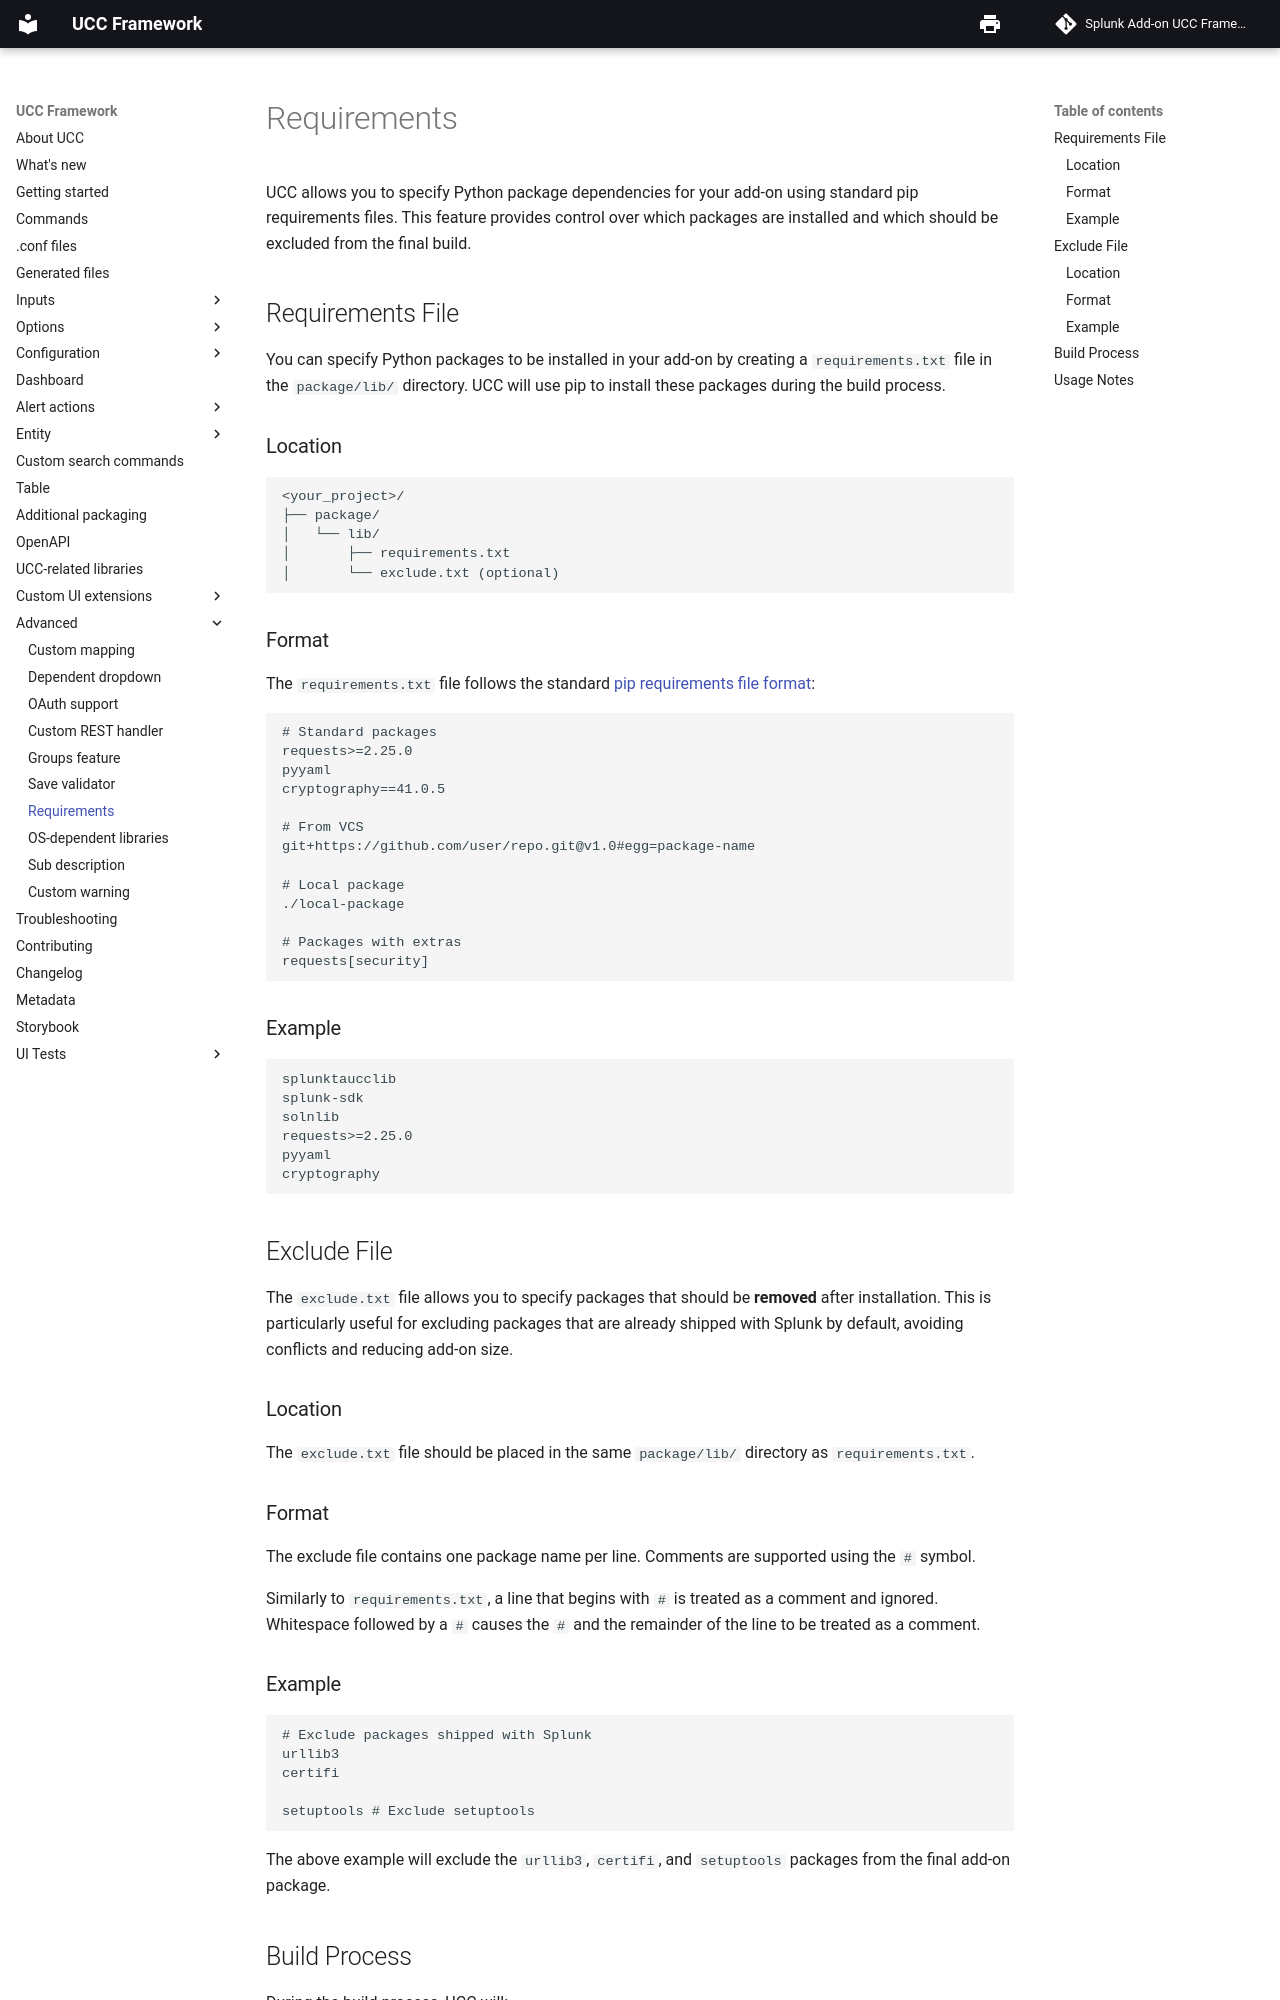

repository: splunk/addonfactory-ucc-generator · page: advanced/requirements/index.html · generator: mkdocs

# Requirements

UCC allows you to specify Python package dependencies for your add-on using standard pip requirements files. This feature provides control over which packages are installed and which should be excluded from the final build.

## Requirements File

You can specify Python packages to be installed in your add-on by creating a `requirements.txt` file in the `package/lib/` directory. UCC will use pip to install these packages during the build process.

### Location

```
<your_project>/
├── package/
│   └── lib/
│       ├── requirements.txt
│       └── exclude.txt (optional)
```

### Format

The `requirements.txt` file follows the standard [pip requirements file format](https://pip.pypa.io/en/stable/reference/requirements-file-format/):

```txt
# Standard packages
requests>=2.25.0
pyyaml
cryptography==41.0.5

# From VCS
git+https://github.com/user/repo.git@v1.0#egg=package-name

# Local package
./local-package

# Packages with extras
requests[security]
```

### Example

```txt
splunktaucclib
splunk-sdk
solnlib
requests>=2.25.0
pyyaml
cryptography
```

## Exclude File

The `exclude.txt` file allows you to specify packages that should be **removed** after installation. This is particularly useful for excluding packages that are already shipped with Splunk by default, avoiding conflicts and reducing add-on size.

### Location

The `exclude.txt` file should be placed in the same `package/lib/` directory as `requirements.txt`.

### Format

The exclude file contains one package name per line. Comments are supported using the `#` symbol.

Similarly to `requirements.txt`, a line that begins with `#` is treated as a comment and ignored.
Whitespace followed by a `#` causes the `#` and the remainder of the line to be treated as a comment.

### Example

```txt
# Exclude packages shipped with Splunk
urllib3
certifi

setuptools # Exclude setuptools
```

The above example will exclude the `urllib3`, `certifi`, and `setuptools` packages from the final add-on package.
